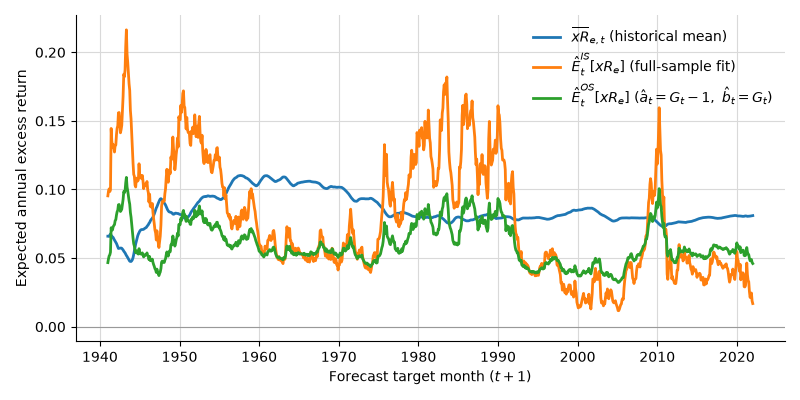

Source data for this figure (header and first rows):
target, origin, n_est, xR, xRbar, E_IS, E_OS_2d, G_t, a_t, b_t, E_OS
1940-12-31, 1939-12-31, 133, -0.07181, 0.06595, 0.09536, 0.01539, 1.001, 0.001420, 1.001, 0.0467
1941-01-31, 1940-01-31, 134, -0.08572, 0.06593, 0.09905, 0.02405, 1.003, 0.002908, 1.003, 0.04957
1941-02-28, 1940-02-29, 135, -0.1118, 0.06575, 0.1004, 0.02759, 1.004, 0.004310, 1.004, 0.05154
1941-03-31, 1940-03-31, 136, -0.1222, 0.0667, 0.09851, 0.02498, 1.006, 0.005761, 1.006, 0.05236
1941-04-30, 1940-04-30, 137, -0.1674, 0.06765, 0.09975, 0.02918, 1.007, 0.007207, 1.007, 0.05432
1941-05-31, 1940-05-31, 138, 0.07433, 0.06652, 0.1445, 0.1238, 1.009, 0.008820, 1.009, 0.07211
1941-06-30, 1940-06-30, 139, 0.062, 0.06612, 0.1352, 0.1039, 1.01, 0.01035, 1.01, 0.07039
1941-07-31, 1940-07-31, 140, 0.08476, 0.0653, 0.131, 0.09465, 1.012, 0.01194, 1.012, 0.07055
1941-08-31, 1940-08-31, 141, 0.06034, 0.06506, 0.1328, 0.09853, 1.013, 0.01347, 1.013, 0.07282
1941-09-30, 1940-09-30, 142, 0.02869, 0.06399, 0.1305, 0.09326, 1.015, 0.01514, 1.015, 0.07376
1941-10-31, 1940-10-31, 143, -0.04465, 0.06312, 0.1273, 0.08613, 1.017, 0.01681, 1.017, 0.07437
1941-11-30, 1940-11-30, 144, -0.04649, 0.0624, 0.1322, 0.09616, 1.018, 0.01782, 1.018, 0.0772
1941-12-31, 1940-12-31, 145, -0.09221, 0.06154, 0.1325, 0.09627, 1.018, 0.0185, 1.018, 0.07803
1942-01-31, 1941-01-31, 146, -0.04985, 0.06061, 0.1401, 0.112, 1.019, 0.01911, 1.019, 0.08144
1942-02-28, 1941-02-28, 147, -0.05722, 0.05953, 0.1446, 0.1209, 1.02, 0.01966, 1.02, 0.08368
1942-03-31, 1941-03-31, 148, -0.1148, 0.05839, 0.1464, 0.1239, 1.02, 0.02023, 1.02, 0.08493
1942-04-30, 1941-04-30, 149, -0.1035, 0.05699, 0.1559, 0.1433, 1.021, 0.02064, 1.021, 0.08883
1942-05-31, 1941-05-31, 150, -0.07228, 0.0571, 0.1561, 0.1432, 1.021, 0.02079, 1.021, 0.08907
1942-06-30, 1941-06-30, 151, -0.1006, 0.05713, 0.15, 0.1298, 1.021, 0.02094, 1.021, 0.08701
1942-07-31, 1941-07-31, 152, -0.1201, 0.05729, 0.1413, 0.1109, 1.021, 0.02105, 1.021, 0.08395
1942-08-31, 1941-08-31, 153, -0.1072, 0.05731, 0.1437, 0.1158, 1.021, 0.02094, 1.021, 0.08471
1942-09-30, 1941-09-30, 154, -0.08223, 0.05714, 0.1468, 0.122, 1.021, 0.02075, 1.021, 0.08564
1942-10-31, 1941-10-31, 155, 0.02003, 0.05653, 0.1585, 0.1459, 1.02, 0.02048, 1.02, 0.08959
1942-11-30, 1941-11-30, 156, 0.04027, 0.05592, 0.1679, 0.1648, 1.02, 0.02025, 1.02, 0.09277
1942-12-31, 1941-12-31, 157, 0.1394, 0.05504, 0.184, 0.1973, 1.02, 0.02012, 1.02, 0.0985
1943-01-31, 1942-01-31, 158, 0.2047, 0.05442, 0.1823, 0.1918, 1.02, 0.0199, 1.02, 0.09763
1943-02-28, 1942-02-28, 159, 0.3049, 0.05377, 0.1871, 0.1999, 1.02, 0.01957, 1.02, 0.09904
1943-03-31, 1942-03-31, 160, 0.4695, 0.05279, 0.2046, 0.2331, 1.019, 0.01914, 1.019, 0.1049
1943-04-30, 1942-04-30, 161, 0.5435, 0.05189, 0.2164, 0.2534, 1.019, 0.01877, 1.019, 0.1088
1943-05-31, 1942-05-31, 162, 0.5445, 0.05117, 0.1987, 0.2139, 1.018, 0.01821, 1.018, 0.1018
1943-06-30, 1942-06-30, 163, 0.5346, 0.05031, 0.1928, 0.1989, 1.018, 0.01764, 1.018, 0.09902
1943-07-31, 1942-07-31, 164, 0.4263, 0.04934, 0.1851, 0.1808, 1.017, 0.017, 1.017, 0.09552
1943-08-31, 1942-08-31, 165, 0.4265, 0.04845, 0.1771, 0.1625, 1.016, 0.01625, 1.016, 0.0918
1943-09-30, 1942-09-30, 166, 0.4222, 0.04772, 0.1722, 0.1509, 1.016, 0.01553, 1.016, 0.08929
1943-10-31, 1942-10-31, 167, 0.325, 0.04757, 0.1576, 0.121, 1.015, 0.01475, 1.015, 0.08314
1943-11-30, 1942-11-30, 168, 0.2549, 0.04752, 0.1514, 0.1078, 1.014, 0.0137, 1.014, 0.07979
1943-12-31, 1942-12-31, 169, 0.2695, 0.04803, 0.1404, 0.08621, 1.012, 0.0125, 1.012, 0.07455
1944-01-31, 1943-01-31, 170, 0.2062, 0.04889, 0.1288, 0.06408, 1.011, 0.01136, 1.011, 0.06915
1944-02-29, 1943-02-28, 171, 0.1424, 0.05029, 0.1194, 0.04666, 1.01, 0.01028, 1.01, 0.06461
1944-03-31, 1943-03-31, 172, 0.1062, 0.05257, 0.111, 0.0317, 1.009, 0.009169, 1.009, 0.06044
1944-04-30, 1943-04-30, 173, 0.08038, 0.05522, 0.1097, 0.03041, 1.008, 0.008027, 1.008, 0.05874
1944-05-31, 1943-05-31, 174, 0.07178, 0.05785, 0.1032, 0.01813, 1.007, 0.007045, 1.007, 0.05538
1944-06-30, 1943-06-30, 175, 0.1078, 0.0604, 0.1018, 0.01649, 1.006, 0.006118, 1.006, 0.05393
1944-07-31, 1943-07-31, 176, 0.1452, 0.06235, 0.1083, 0.03163, 1.005, 0.005252, 1.005, 0.05533
1944-08-31, 1943-08-31, 177, 0.1472, 0.06428, 0.107, 0.02984, 1.005, 0.004564, 1.005, 0.05414
1944-09-30, 1943-09-30, 178, 0.1222, 0.06616, 0.1061, 0.02908, 1.004, 0.003933, 1.004, 0.05319
1944-10-31, 1943-10-31, 179, 0.1369, 0.06752, 0.107, 0.03196, 1.003, 0.003385, 1.003, 0.05293
1944-11-30, 1943-11-30, 180, 0.2289, 0.06849, 0.1188, 0.05961, 1.003, 0.003130, 1.003, 0.05686
1944-12-31, 1943-12-31, 181, 0.2005, 0.06953, 0.1105, 0.04148, 1.003, 0.003001, 1.003, 0.05378
1945-01-31, 1944-01-31, 182, 0.2029, 0.07024, 0.1087, 0.03789, 1.003, 0.002901, 1.003, 0.05302
1945-02-28, 1944-02-29, 183, 0.2701, 0.07061, 0.1102, 0.04185, 1.003, 0.002881, 1.003, 0.05354
1945-03-31, 1944-03-31, 184, 0.1954, 0.07079, 0.1079, 0.0367, 1.003, 0.002983, 1.003, 0.0528
1945-04-30, 1944-04-30, 185, 0.3068, 0.07084, 0.1102, 0.04237, 1.003, 0.003122, 1.003, 0.05379
1945-05-31, 1944-05-31, 186, 0.265, 0.07084, 0.1062, 0.0333, 1.003, 0.003349, 1.003, 0.05259
1945-06-30, 1944-06-30, 187, 0.2045, 0.07103, 0.1006, 0.02085, 1.004, 0.003563, 1.004, 0.05081
1945-07-31, 1944-07-31, 188, 0.1989, 0.0714, 0.1027, 0.02628, 1.004, 0.003730, 1.004, 0.05173
1945-08-31, 1944-08-31, 189, 0.251, 0.07178, 0.104, 0.02998, 1.004, 0.003975, 1.004, 0.05247
1945-09-30, 1944-09-30, 190, 0.3084, 0.07203, 0.1028, 0.02762, 1.004, 0.004115, 1.004, 0.05217
1945-10-31, 1944-10-31, 191, 0.3551, 0.07235, 0.1035, 0.02976, 1.004, 0.004312, 1.004, 0.05263
1945-11-30, 1944-11-30, 192, 0.4044, 0.07311, 0.1058, 0.036, 1.005, 0.004579, 1.005, 0.05375
... 913 more rows
